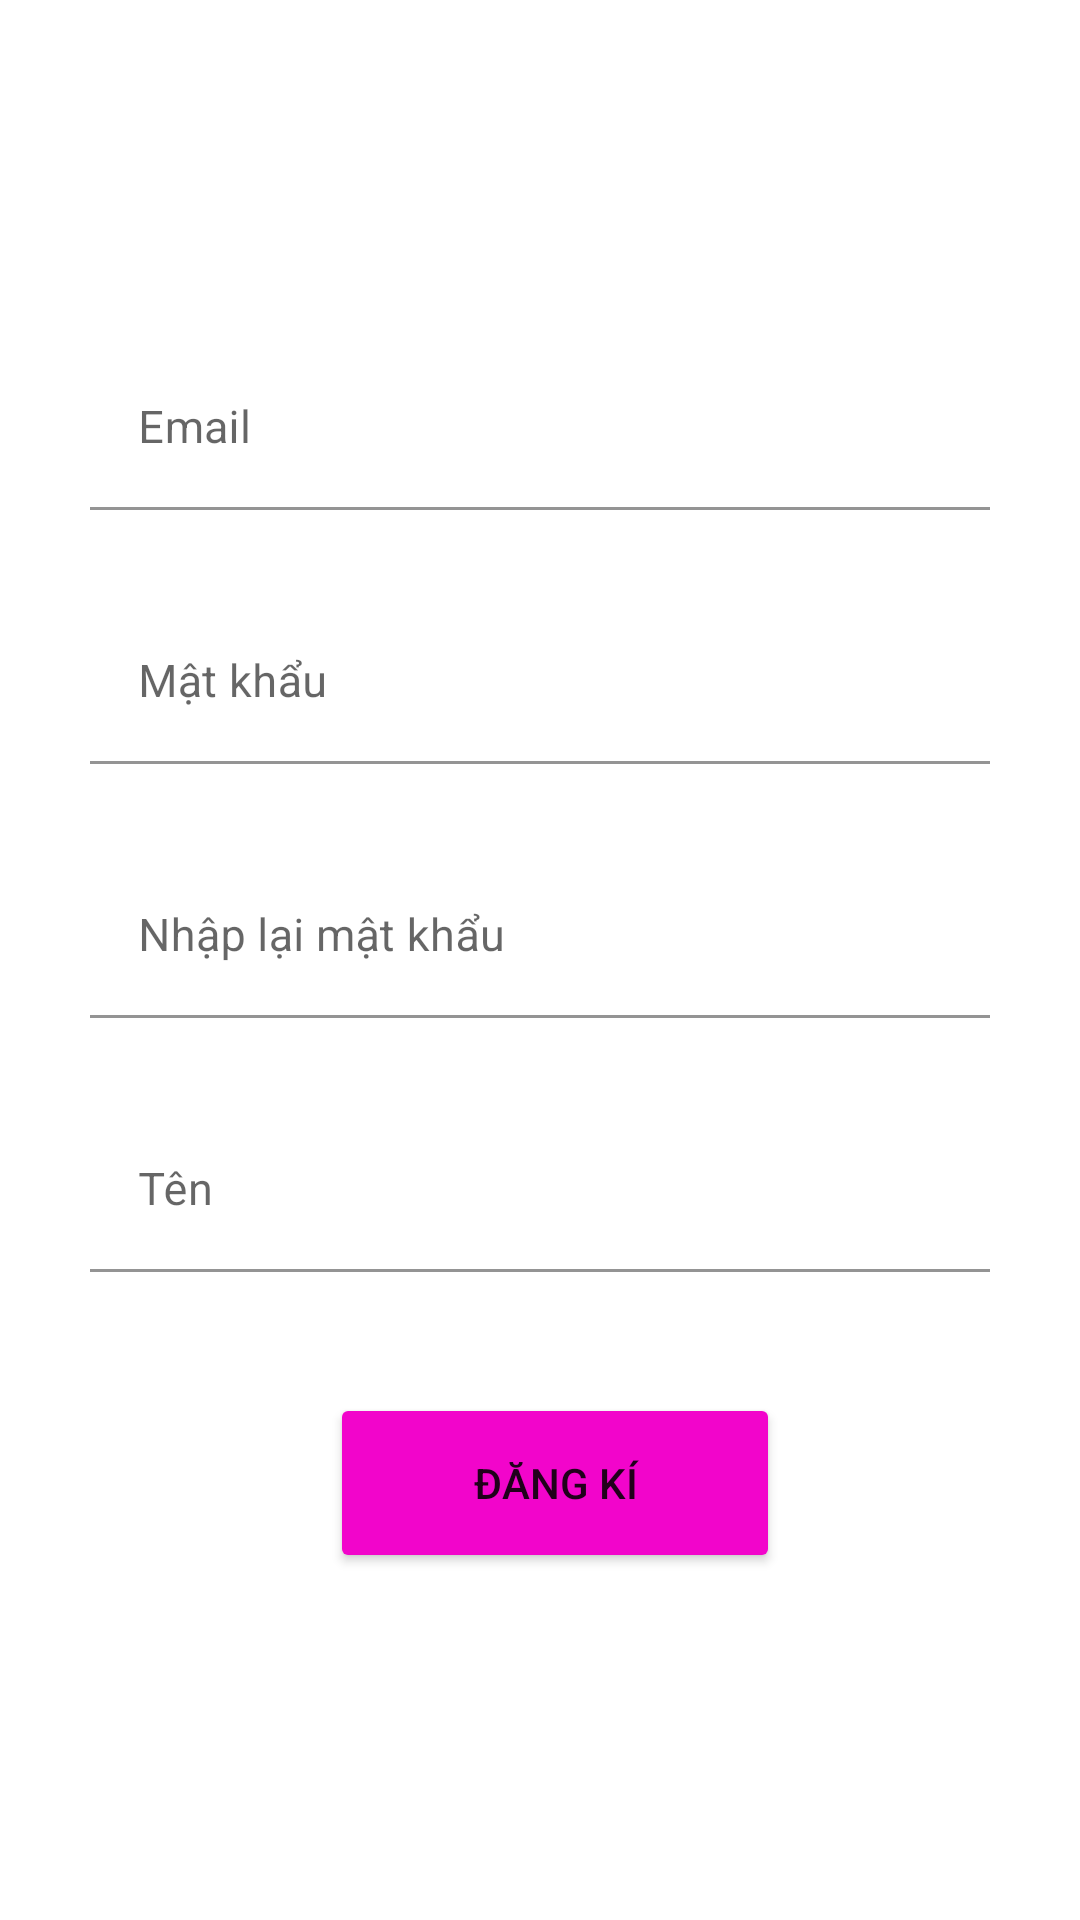

Produce the Android XML layout that renders to this screen, including the resource entries it uses.
<!-- AndroidManifest.xml: application theme Theme.AppNhac -->
<!-- res/layout/fragment_register.xml -->
<?xml version="1.0" encoding="utf-8"?>
<RelativeLayout xmlns:android="http://schemas.android.com/apk/res/android"
    android:layout_width="300dp"
    android:layout_height="match_parent"
    xmlns:app="http://schemas.android.com/apk/res-auto"
    android:gravity="center">

    <com.google.android.material.textfield.TextInputLayout
        android:id="@+id/tableLayoutRegister"
        app:hintEnabled="true"
        android:layout_width="wrap_content"
        android:layout_height="wrap_content"
        app:errorEnabled="true"
        android:gravity="center">

        <com.google.android.material.textfield.TextInputEditText
            android:backgroundTint="@color/white"
            android:background="@null"
            android:id="@+id/editTextUser"
            android:hint="Email"
            android:textColorHint="@color/purple_200"
            android:textSize="15sp"
            android:layout_width="300dp"
            android:layout_height="wrap_content"/>

    </com.google.android.material.textfield.TextInputLayout>

    <com.google.android.material.textfield.TextInputLayout
        app:hintEnabled="true"
        android:layout_marginTop="10dp"
        android:layout_below="@id/tableLayoutRegister"
        android:id="@+id/tableLayoutRegister2"
        android:layout_width="wrap_content"
        android:layout_height="wrap_content"
        app:errorEnabled="true"
        android:gravity="center">
        <com.google.android.material.textfield.TextInputEditText
            android:background="@null"
            android:backgroundTint="@color/white"
            android:textColorHint="@color/purple_200"
            android:textSize="15sp"
            android:id="@+id/editTextPassword"
            android:layout_width="300dp"
            android:hint="Mật khẩu"
            android:inputType="textPassword"
            android:layout_height="wrap_content" />

    </com.google.android.material.textfield.TextInputLayout>
    <com.google.android.material.textfield.TextInputLayout
        android:id="@+id/tableLayoutRegister3"
        app:hintEnabled="true"
        android:layout_marginTop="10dp"
        android:layout_below="@id/tableLayoutRegister2"
        android:layout_width="wrap_content"
        android:layout_height="wrap_content"
        app:errorEnabled="true"
        android:gravity="center">

        <com.google.android.material.textfield.TextInputEditText
            android:background="@null"
            android:id="@+id/editTextMK2"
            android:hint="Nhập lại mật khẩu"
            android:backgroundTint="@color/white"
            android:textColorHint="@color/purple_200"
            android:textSize="15sp"
            android:inputType="textPassword"
            android:layout_width="300dp"
            android:layout_height="wrap_content"/>

    </com.google.android.material.textfield.TextInputLayout>
    <com.google.android.material.textfield.TextInputLayout
        android:id="@+id/tableLayoutRegister4"
        app:hintEnabled="true"
        android:layout_marginTop="10dp"
        android:layout_below="@id/tableLayoutRegister3"
        android:layout_width="wrap_content"
        android:layout_height="wrap_content"
        app:errorEnabled="true"
        android:gravity="center">

        <com.google.android.material.textfield.TextInputEditText
            android:background="@null"
            android:id="@+id/editTextName"
            android:hint="Tên"
            android:backgroundTint="@color/white"
            android:textColorHint="@color/purple_200"
            android:textSize="15sp"
            android:layout_width="300dp"
            android:layout_height="wrap_content"/>

    </com.google.android.material.textfield.TextInputLayout>

    <Button
        android:id="@+id/buttonRegisterProcess"
        android:layout_width="150dp"
        android:layout_height="60dp"
        android:layout_below="@id/tableLayoutRegister4"
        android:layout_marginLeft="80dp"
        android:layout_marginTop="20dp"
        android:backgroundTint="#F205CB"
        android:text="Đăng kí" />



</RelativeLayout>
<!-- resources referenced by this layout -->
<resources>
  <color name="purple_200">#FFBB86FC</color>
  <color name="white">#FFFFFFFF</color>
  <style name="Theme.AppNhac" parent="Theme.MaterialComponents.Light.NoActionBar">
          
          <item name="colorPrimary">@color/purple_500</item>
          <item name="colorPrimaryVariant">@color/purple_700</item>
          <item name="colorOnPrimary">@color/white</item>
          
          <item name="colorSecondary">@color/teal_200</item>
          <item name="colorSecondaryVariant">@color/teal_700</item>
          <item name="colorOnSecondary">@color/black</item>
          
          <item name="android:statusBarColor" tools:targetApi="l">?attr/colorPrimaryVariant</item>
          
      </style>
  <color name="purple_500">#FF6200EE</color>
  <color name="purple_700">#FF3700B3</color>
  <color name="teal_200">#FF03DAC5</color>
  <color name="teal_700">#FF018786</color>
  <color name="black">#FF000000</color>
</resources>
